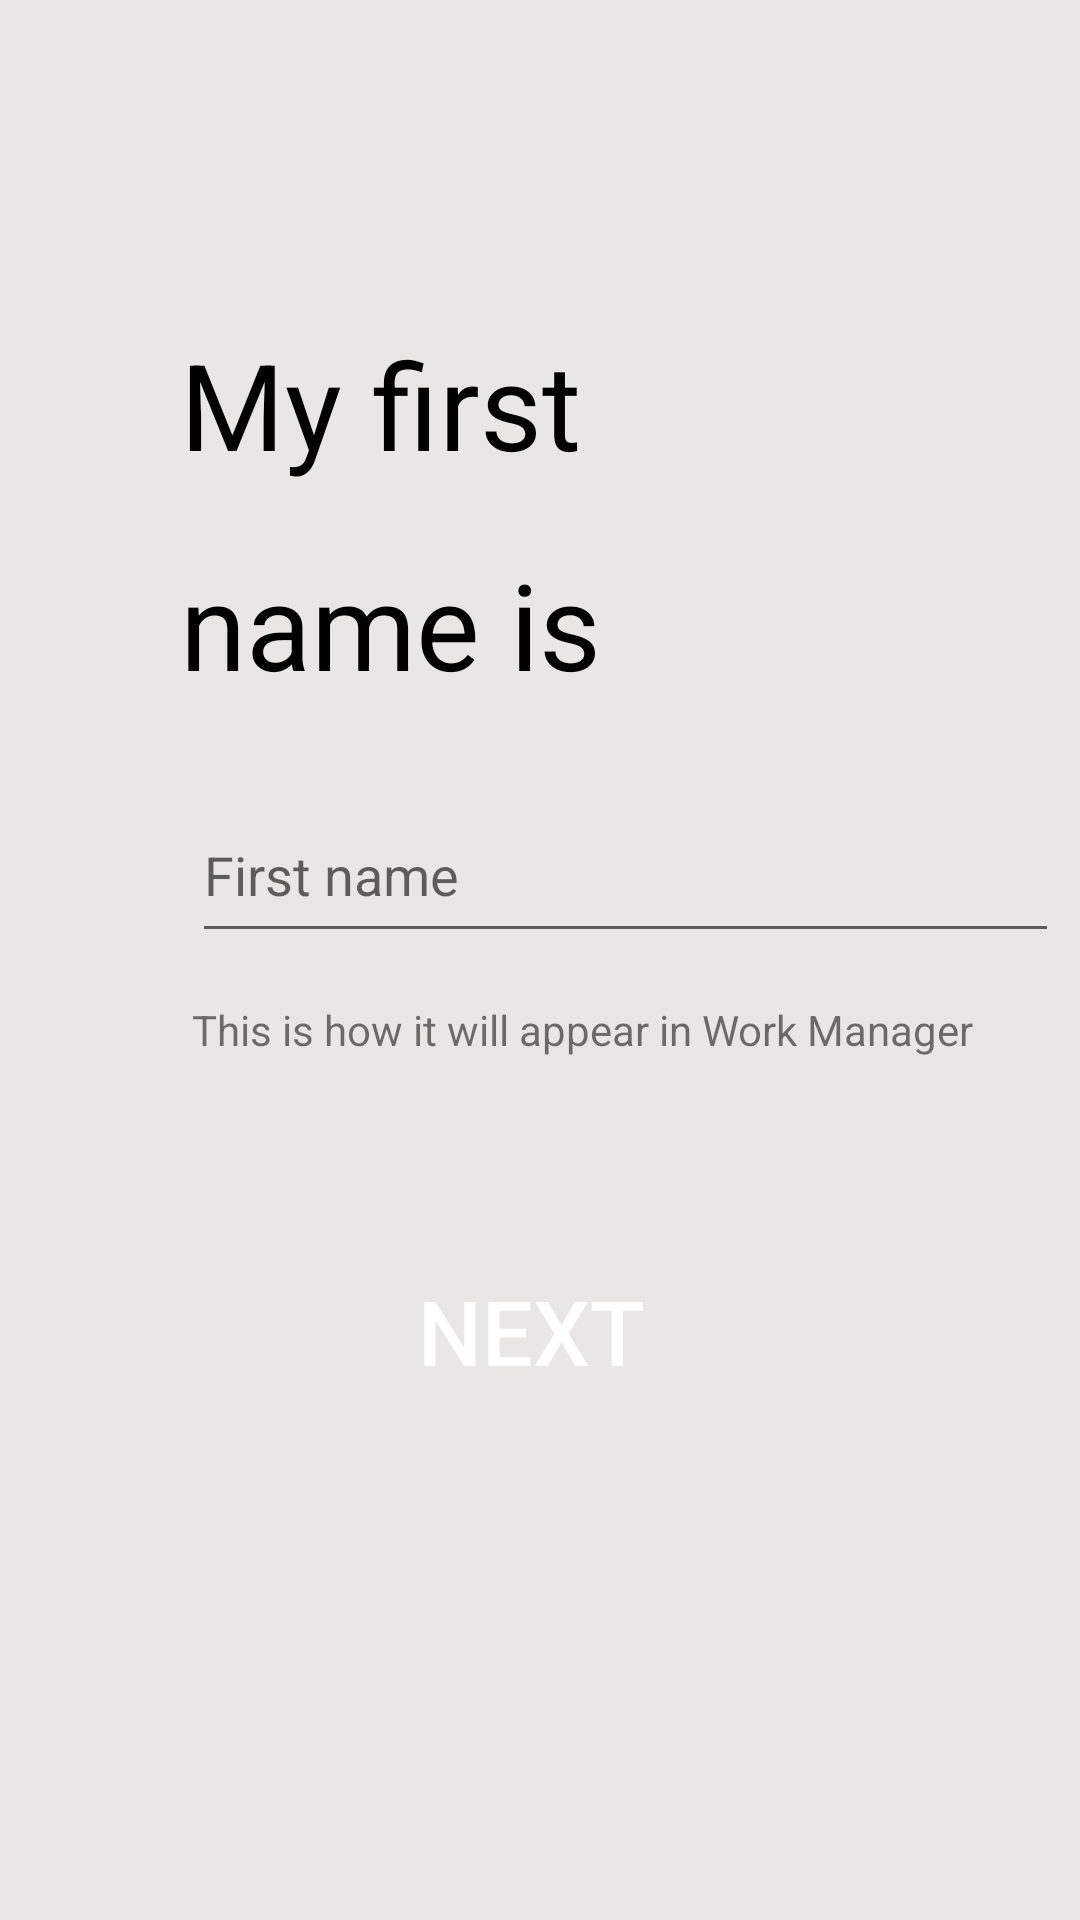

Write the Android layout XML for this screen, with the resource values it uses.
<!-- AndroidManifest.xml: application theme Theme.ManagerWork -->
<!-- res/layout/fragment_reg1.xml -->
<?xml version="1.0" encoding="utf-8"?>
<FrameLayout
    xmlns:android="http://schemas.android.com/apk/res/android"
    xmlns:app="http://schemas.android.com/apk/res-auto"
    xmlns:tools="http://schemas.android.com/tools"
    android:layout_width="match_parent"
    android:layout_height="match_parent">

    <androidx.constraintlayout.widget.ConstraintLayout
        android:layout_width="match_parent"
        android:layout_height="match_parent"
        android:background="@color/fon">

        <ImageView
            android:id="@+id/imageView6"
            android:layout_width="35dp"
            android:layout_height="40dp"
            android:layout_marginStart="24dp"
            android:layout_marginTop="36dp"
            app:layout_constraintStart_toStartOf="parent"
            app:layout_constraintTop_toTopOf="parent"
            app:srcCompat="@drawable/backicon" />

        <TextView
            android:id="@+id/textView2"
            android:layout_width="wrap_content"
            android:layout_height="wrap_content"
            android:layout_marginStart="60dp"
            android:layout_marginTop="108dp"
            android:text="@string/my_first"
            android:textColor="@color/black"
            android:textSize="40sp"
            app:layout_constraintStart_toStartOf="parent"
            app:layout_constraintTop_toTopOf="parent" />

        <TextView
            android:id="@+id/textView3"
            android:layout_width="wrap_content"
            android:layout_height="wrap_content"
            android:layout_marginTop="20dp"
            android:text="@string/name_is"
            android:textColor="@color/black"
            android:textSize="40sp"
            app:layout_constraintStart_toStartOf="@+id/textView2"
            app:layout_constraintTop_toBottomOf="@+id/textView2" />

        <EditText
            android:id="@+id/editTextTextEmailAddress"
            android:layout_width="289dp"
            android:layout_height="55dp"
            android:layout_marginStart="4dp"
            android:layout_marginTop="28dp"
            android:ems="10"
            android:hint="@string/first_name"
            android:inputType="textEmailAddress"
            app:layout_constraintStart_toStartOf="@+id/textView3"
            app:layout_constraintTop_toBottomOf="@+id/textView3"
            tools:ignore="Autofill" />

        <Button
            android:id="@+id/btnfrg1next"
            android:layout_width="274dp"
            android:layout_height="70dp"
            android:layout_marginTop="56dp"
            android:background="@drawable/backgraundbutton"
            android:text="@string/next"
            android:textAlignment="center"
            android:textColor="@color/white"
            android:textSize="30sp"
            app:layout_constraintEnd_toEndOf="parent"
            app:layout_constraintHorizontal_bias="0.467"
            app:layout_constraintStart_toStartOf="parent"
            app:layout_constraintTop_toBottomOf="@+id/textView4" />

        <TextView
            android:id="@+id/textView4"
            android:layout_width="wrap_content"
            android:layout_height="wrap_content"
            android:layout_marginTop="16dp"
            android:text="@string/this_is_how_it_will_appear_in_work_manager"
            app:layout_constraintStart_toStartOf="@+id/editTextTextEmailAddress"
            app:layout_constraintTop_toBottomOf="@+id/editTextTextEmailAddress" />


    </androidx.constraintlayout.widget.ConstraintLayout>
</FrameLayout>
<!-- resources referenced by this layout -->
<resources>
  <color name="black">#FF000000</color>
  <color name="fon">#E9E6E6</color>
  <color name="white">#FFFFFFFF</color>
  <string name="first_name">First name</string>
  <string name="my_first">My first</string>
  <string name="name_is">name is</string>
  <string name="next">Next</string>
  <string name="this_is_how_it_will_appear_in_work_manager">This is how it will appear in Work Manager</string>
  <style name="Theme.ManagerWork" parent="Theme.AppCompat.Light.DarkActionBar">
          
          <item name="colorPrimary">@color/purple_500</item>
          <item name="colorPrimaryDark">@color/purple_700</item>
          <item name="colorAccent">@color/teal_200</item>
          
      </style>
  <color name="purple_500">#FF6200EE</color>
  <color name="purple_700">#FF3700B3</color>
  <color name="teal_200">#FF03DAC5</color>
</resources>
